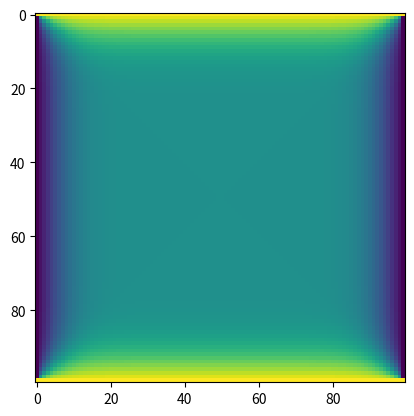

Python code for this plot:
import numpy as np
import matplotlib.pyplot as plt


T=25*np.ones((100,100))
T[:,0]=T[:,-1]=0
T[0,:]=T[-1,:]=50

N=128 # liczba uśrednień
for i in range(N):
  T[1:-1,1:-1]=(T[2:,1:-1]+T[:-2,1:-1]+T[1:-1,2:]+T[1:-1,:-2])/4

plt.imshow(T)
plt.show()
